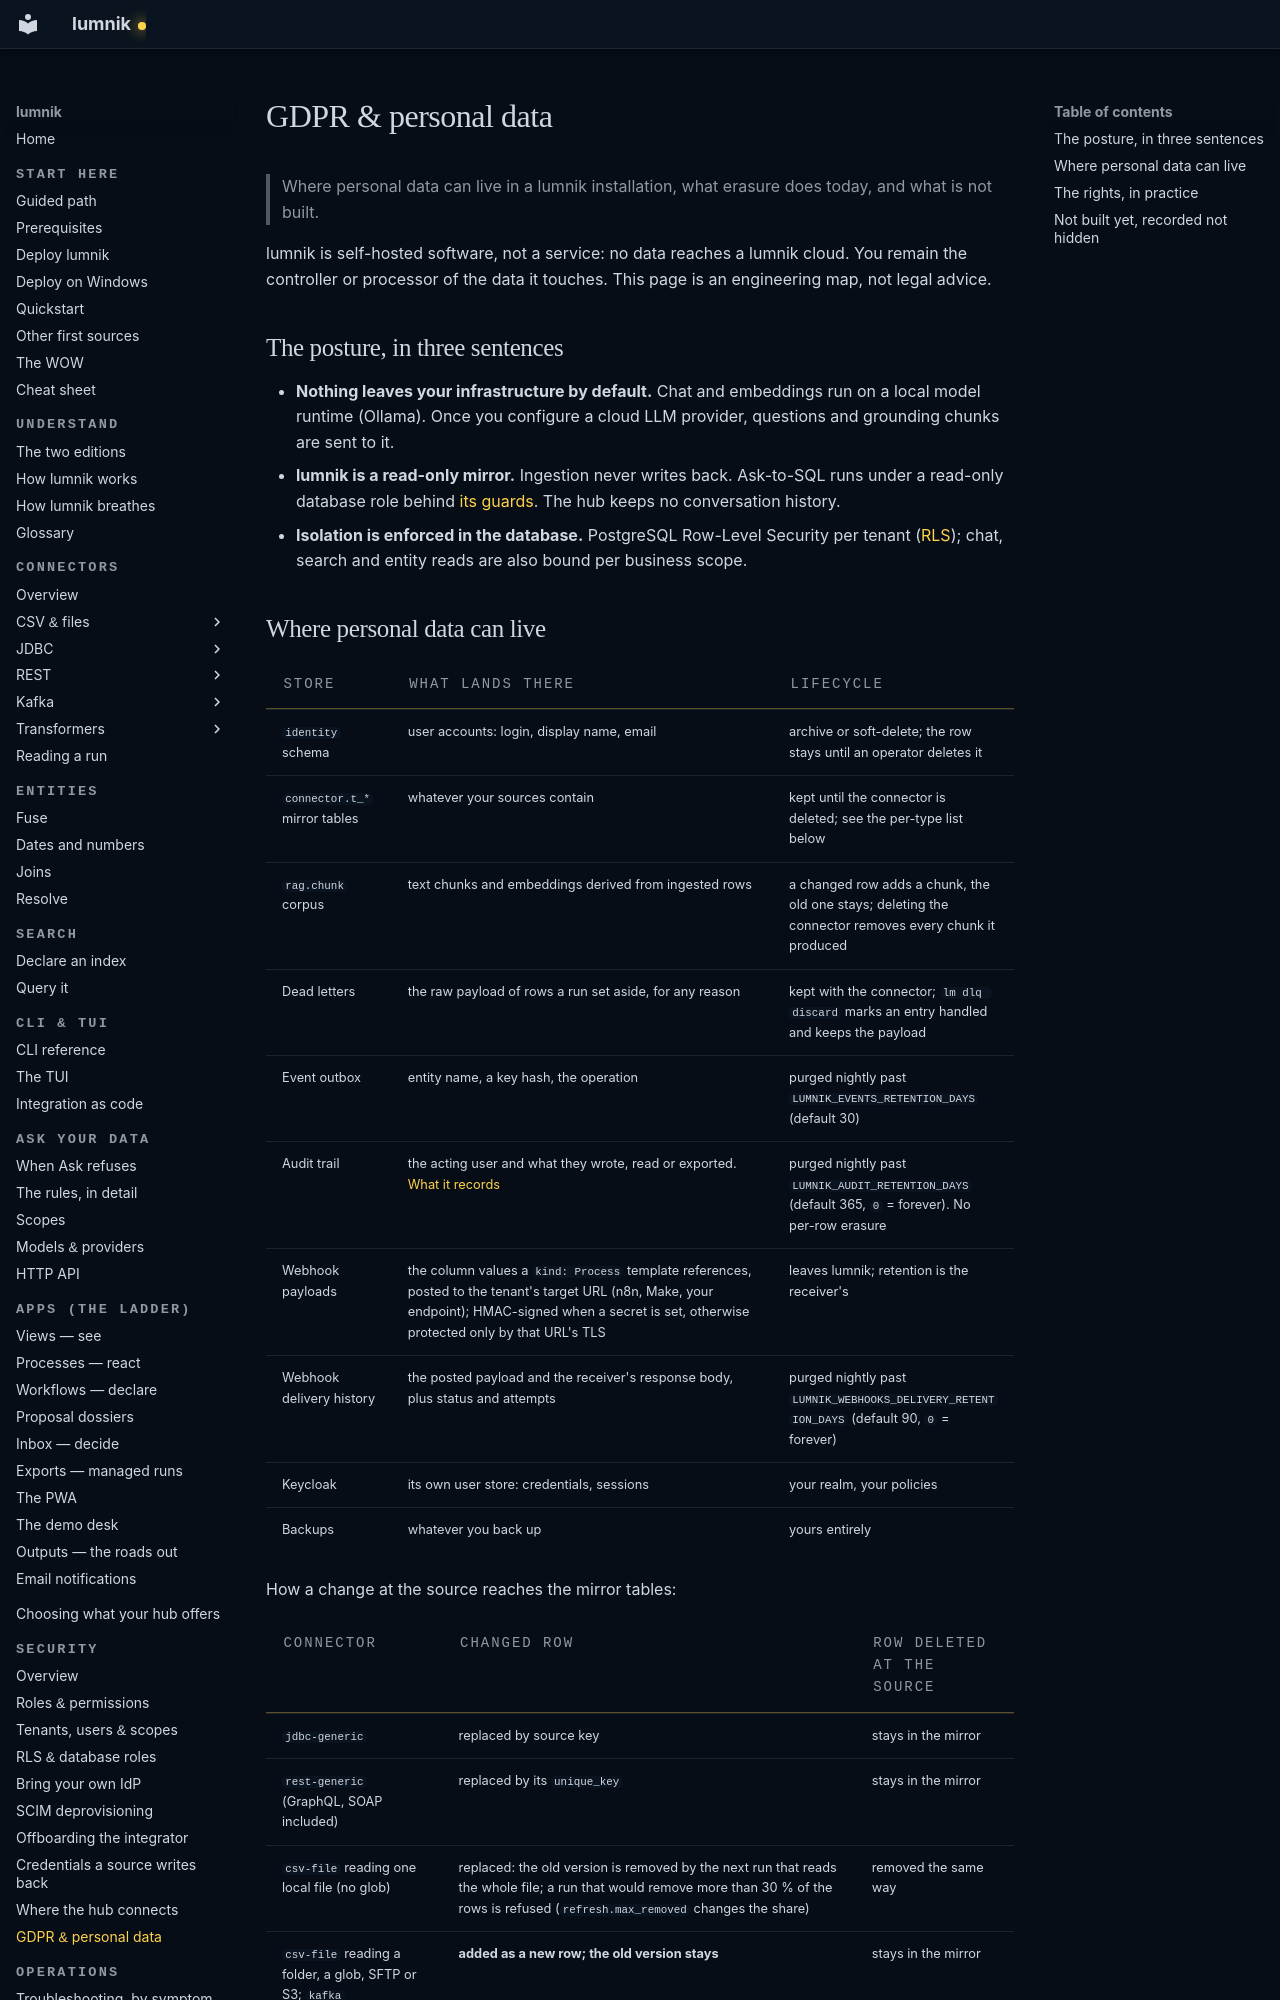

repository: icreated/lumnik-open · page: security/gdpr/index.html · generator: mkdocs

# GDPR & personal data

> Where personal data can live in a lumnik installation, what erasure does today, and what is
> not built.

lumnik is self-hosted software, not a service: no data reaches a lumnik cloud. You remain the
controller or processor of the data it touches. This page is an engineering map, not legal
advice.

## The posture, in three sentences

- **Nothing leaves your infrastructure by default.** Chat and embeddings run on a local model
  runtime (Ollama). Once you configure a cloud LLM provider, questions and grounding chunks are
  sent to it.
- **lumnik is a read-only mirror.** Ingestion never writes back. Ask-to-SQL runs under a
  read-only database role behind [its guards](../transparency/ask-honesty.md). The hub keeps no
  conversation history.
- **Isolation is enforced in the database.** PostgreSQL Row-Level Security per tenant
  ([RLS](rls.md)); chat, search and entity reads are also bound per business scope.

## Where personal data can live

| Store | What lands there | Lifecycle |
|---|---|---|
| `identity` schema | user accounts: login, display name, email | archive or soft-delete; the row stays until an operator deletes it |
| `connector.t_*` mirror tables | whatever your sources contain | kept until the connector is deleted; see the per-type list below |
| `rag.chunk` corpus | text chunks and embeddings derived from ingested rows | a changed row adds a chunk, the old one stays; deleting the connector removes every chunk it produced |
| Dead letters | the raw payload of rows a run set aside, for any reason | kept with the connector; `lm dlq discard` marks an entry handled and keeps the payload |
| Event outbox | entity name, a key hash, the operation | purged nightly past `LUMNIK_EVENTS_RETENTION_DAYS` (default 30) |
| Audit trail | the acting user and what they wrote, read or exported. [What it records](index.md#the-audit-trail) | purged nightly past `LUMNIK_AUDIT_RETENTION_DAYS` (default 365, `0` = forever). No per-row erasure |
| Webhook payloads | the column values a `kind: Process` template references, posted to the tenant's target URL (n8n, Make, your endpoint); HMAC-signed when a secret is set, otherwise protected only by that URL's TLS | leaves lumnik; retention is the receiver's |
| Webhook delivery history | the posted payload and the receiver's response body, plus status and attempts | purged nightly past `LUMNIK_WEBHOOKS_DELIVERY_RETENTION_DAYS` (default 90, `0` = forever) |
| Keycloak | its own user store: credentials, sessions | your realm, your policies |
| Backups | whatever you back up | yours entirely |

How a change at the source reaches the mirror tables:

| Connector | Changed row | Row deleted at the source |
|---|---|---|
| `jdbc-generic` | replaced by source key | stays in the mirror |
| `rest-generic` (GraphQL, SOAP included) | replaced by its `unique_key` | stays in the mirror |
| `csv-file` reading one local file (no glob) | replaced: the old version is removed by the next run that reads the whole file; a run that would remove more than 30 % of the rows is refused (`refresh.max_removed` changes the share) | removed the same way |
| `csv-file` reading a folder, a glob, SFTP or S3; `kafka` | **added as a new row; the old version stays** | stays in the mirror |
